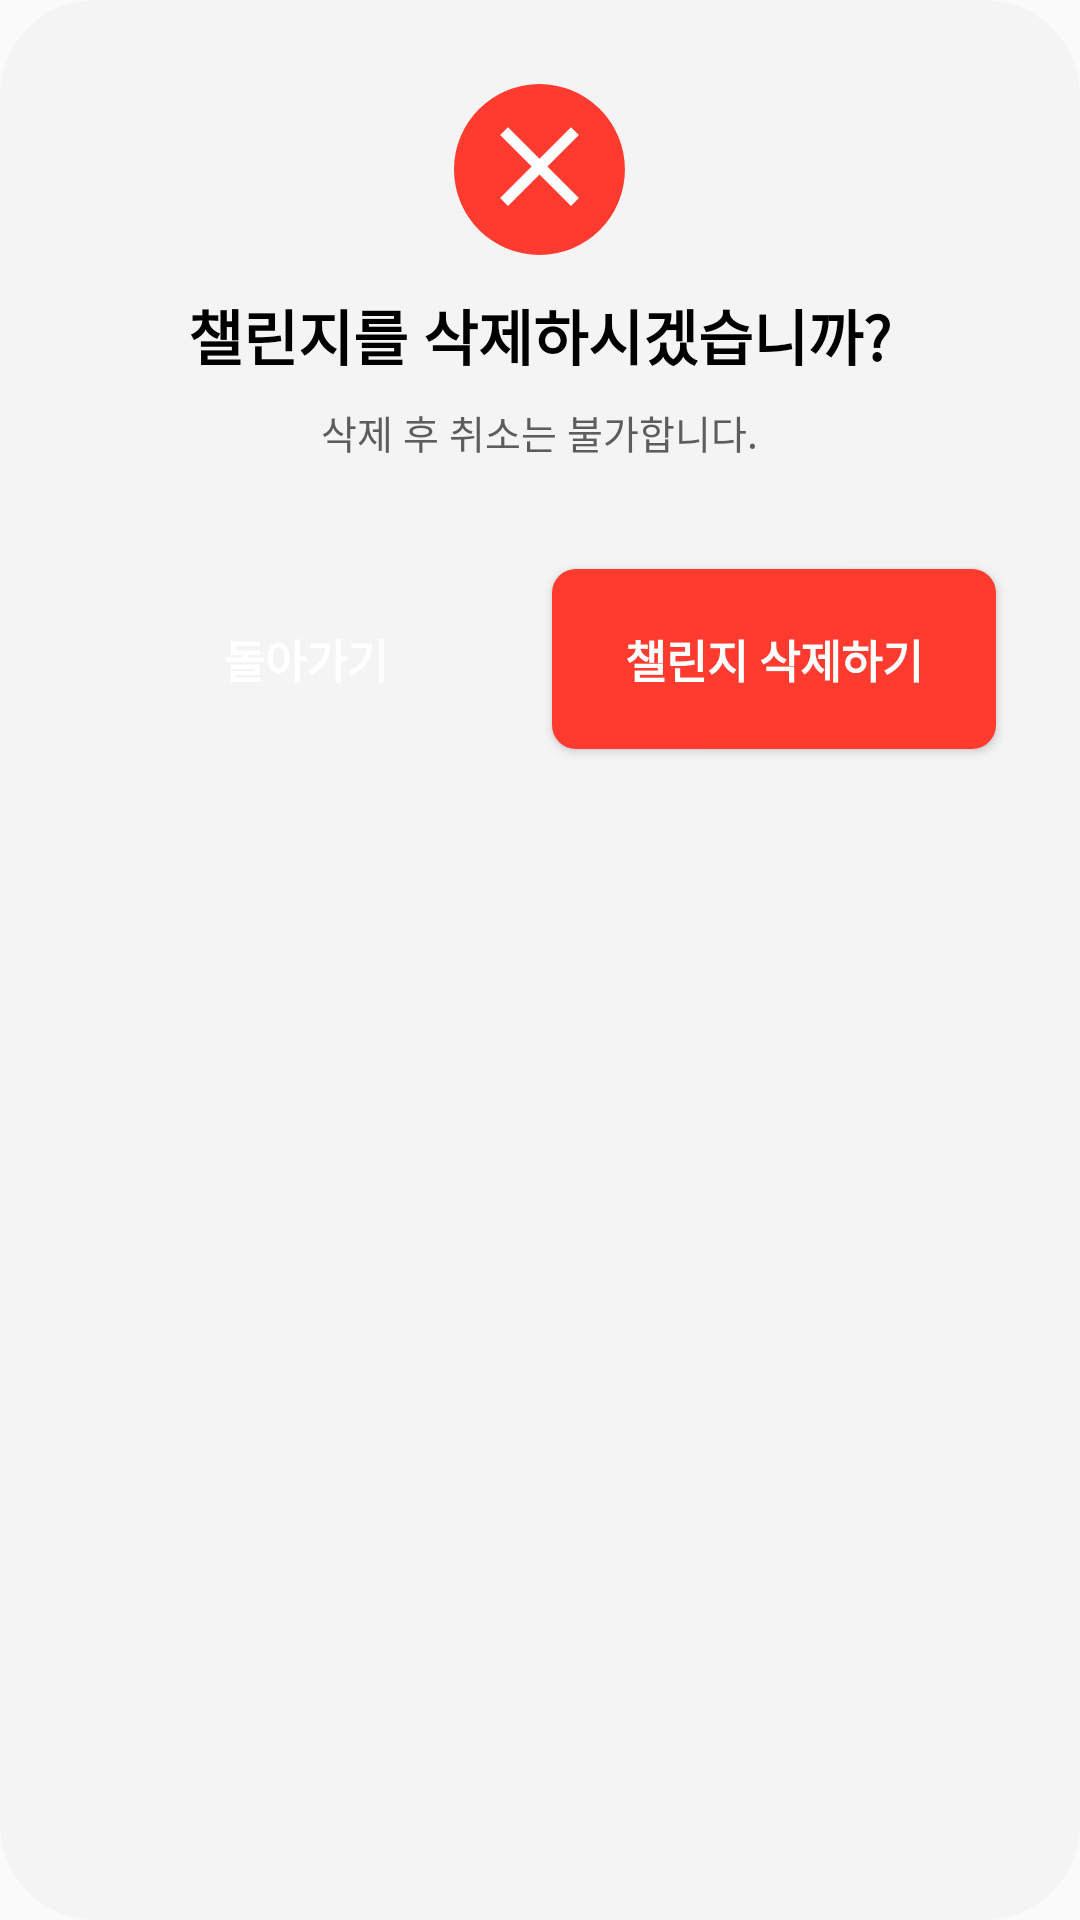

The Android layout XML behind this screen, and the referenced resources:
<!-- AndroidManifest.xml: application theme Theme.ChallengeOnAirAndroid -->
<!-- res/layout/dialog_delete_challenge.xml -->
<?xml version="1.0" encoding="utf-8"?>
<layout xmlns:android="http://schemas.android.com/apk/res/android"
    xmlns:app="http://schemas.android.com/apk/res-auto"
    xmlns:tools="http://schemas.android.com/tools">

    <LinearLayout
        android:layout_width="match_parent"
        android:layout_height="wrap_content"
        android:orientation="vertical"
        android:background="@drawable/back_rounded_challenge_reservation"
        android:padding="16dp">

    <ImageView
        android:layout_marginTop="12dp"
        android:layout_width="wrap_content"
        android:layout_height="wrap_content"
        android:src="@drawable/ic_cancelbox"
        android:layout_gravity="center"
        android:contentDescription="@string/img_cancel" />

    <TextView
        android:layout_marginTop="12dp"
        android:layout_width="wrap_content"
        android:layout_height="wrap_content"
        android:text="@string/challenge_delete_answer"
        android:textStyle="bold"
        android:layout_gravity="center"
        android:textColor="@color/black"
        android:textSize="20sp" />

    <TextView
        android:id="@+id/tvReservationDate"
        android:layout_width="wrap_content"
        android:layout_height="wrap_content"
        android:text="@string/can_not_rollback"
        android:layout_gravity="center"
        android:layout_marginBottom="24dp"
        android:textColor="@color/text_gray"
        android:textSize="13sp"
        android:layout_marginTop="8dp" />

        <LinearLayout
            android:id="@+id/layoutCheckBtn"
            android:visibility="visible"
            android:layout_margin="8dp"
            android:layout_width="match_parent"
            android:layout_height="0dp"
            android:layout_weight="1"
            android:orientation="horizontal"
            app:layout_constraintBottom_toBottomOf="parent"
            app:layout_constraintEnd_toEndOf="parent">

            <Button
                android:id="@+id/btnBack"
                android:layout_margin="4dp"
                android:layout_width="match_parent"
                android:layout_weight="1"
                android:layout_height="60dp"
                android:textColor="@color/white"
                android:textStyle="bold"
                android:textSize="15sp"
                android:background="@drawable/btn_rounded_delete"
                android:text="@string/back"/>

            <Button
                android:id="@+id/btnDelete"
                android:layout_margin="4dp"
                android:layout_width="match_parent"
                android:textColor="@color/white"
                android:textStyle="bold"
                android:textSize="15sp"
                android:layout_height="60dp"
                android:layout_weight="1"
                android:background="@drawable/btn_rounded_enter"
                android:text="@string/challenge_delete"/>

        </LinearLayout>
    </LinearLayout>
</layout>
<!-- resources referenced by this layout -->
<resources>
  <color name="black">#FF000000</color>
  <color name="text_gray">#5D5D5D</color>
  <color name="white">#FFFFFFFF</color>
  <!-- drawable back_rounded_challenge_reservation (drawable) -->
  <?xml version="1.0" encoding="utf-8"?>
  <shape xmlns:android="http://schemas.android.com/apk/res/android">
      <corners android:radius="32dp"/>
      <solid android:color="@color/white_gray"/>
  </shape>
  <!-- drawable btn_rounded_enter (drawable) -->
  <?xml version="1.0" encoding="utf-8"?>
  <shape xmlns:android="http://schemas.android.com/apk/res/android">
      <corners android:radius="8dp"/>
      <solid android:color="@color/main_red"/>
  </shape>
  <!-- drawable ic_cancelbox (drawable) -->
  <vector xmlns:android="http://schemas.android.com/apk/res/android"
      android:width="57dp"
      android:height="57dp"
      android:viewportWidth="57"
      android:viewportHeight="57">
    <path
        android:pathData="M28.487,0L28.487,0A28.487,28.487 0,0 1,56.975 28.487L56.975,28.487A28.487,28.487 0,0 1,28.487 56.975L28.487,56.975A28.487,28.487 0,0 1,0 28.487L0,28.487A28.487,28.487 0,0 1,28.487 0z"
        android:fillColor="#FF3B30"/>
    <path
        android:pathData="M18,40.625L15.375,38L25.875,27.5L15.375,17L18,14.375L28.5,24.875L39,14.375L41.625,17L31.125,27.5L41.625,38L39,40.625L28.5,30.125L18,40.625Z"
        android:fillColor="#ffffff"/>
  </vector>
  <string name="back">돌아가기</string>
  <string name="can_not_rollback">삭제 후 취소는 불가합니다.</string>
  <string name="challenge_delete">챌린지 삭제하기</string>
  <string name="challenge_delete_answer">챌린지를 삭제하시겠습니까?</string>
  <string name="img_cancel">취소 이미지</string>
  <style name="Theme.ChallengeOnAirAndroid" parent="Theme.AppCompat.Light.NoActionBar">
          <item name="android:statusBarColor">@android:color/transparent</item>
          <item name="android:windowLightStatusBar">true</item>
      </style>
  <color name="white_gray">#F4F4F4</color>
  <color name="main_red">#FF3B30</color>
</resources>
